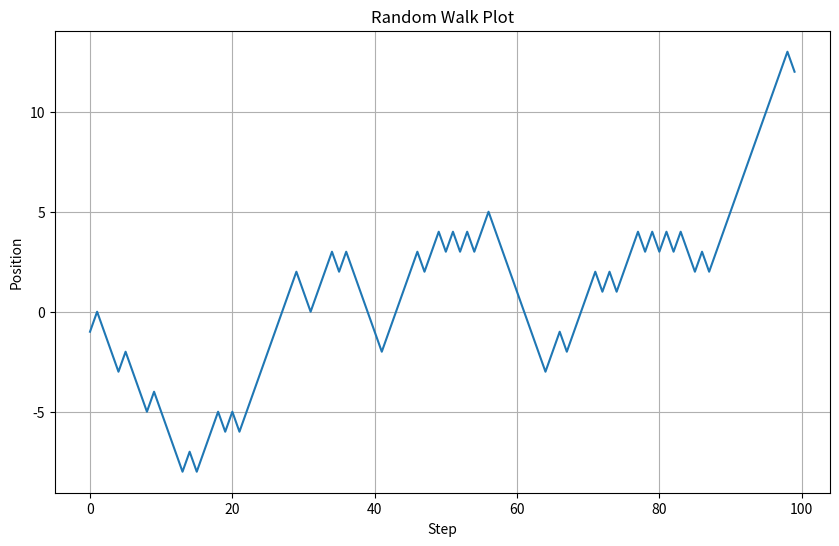

Generate this figure with matplotlib:

import numpy as np
import matplotlib.pyplot as plt

# Set seed for reproducibility
np.random.seed(42)

# Number of steps in the random walk
n_steps = 100

# Generate random steps
steps = np.random.choice([-1, 1], size=n_steps)

# Calculate positions
positions = np.cumsum(steps)

# Plot the random walk
plt.figure(figsize=(10, 6))
plt.plot(positions)
plt.title('Random Walk Plot')
plt.xlabel('Step')
plt.ylabel('Position')
plt.grid(True)
plt.show()
